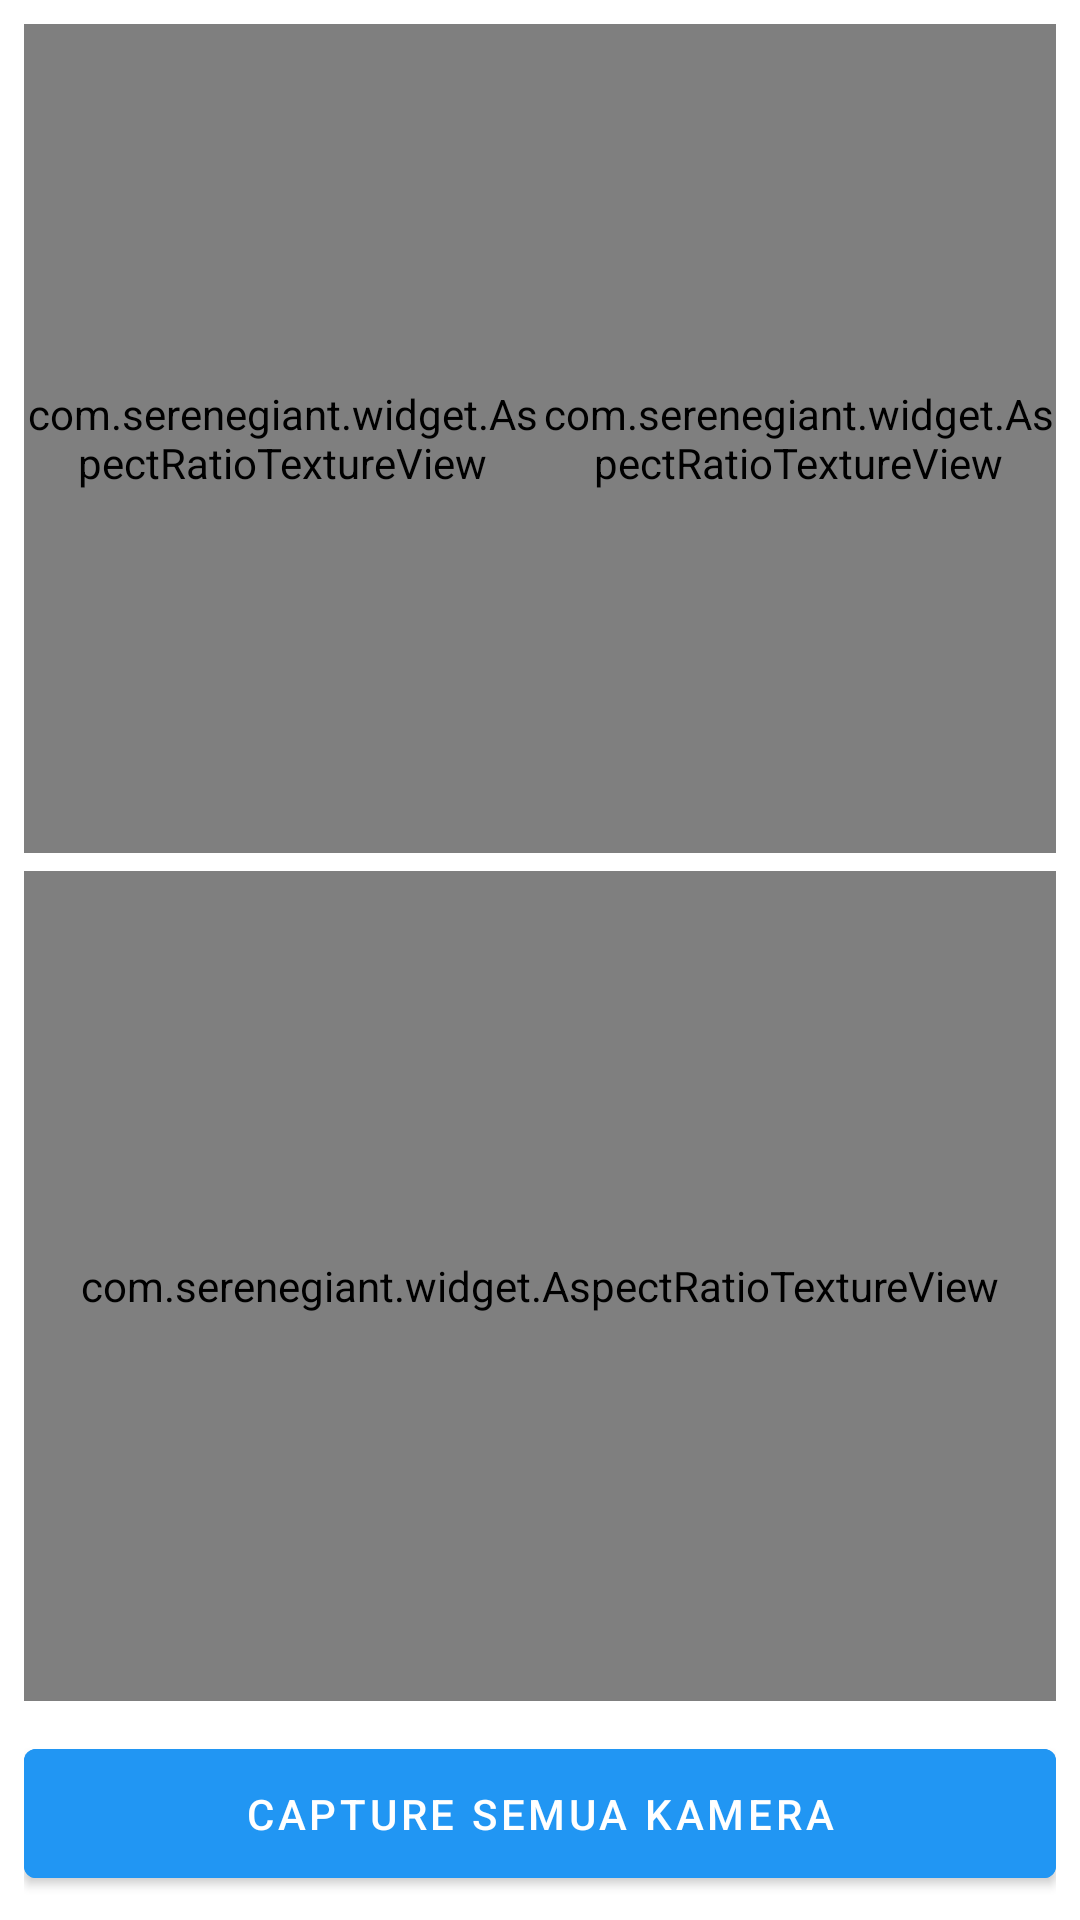

Produce the Android XML layout that renders to this screen, including the resource entries it uses.
<!-- AndroidManifest.xml: application theme Theme.Research1 -->
<!-- res/layout/activity_camera_preview4.xml -->
<?xml version="1.0" encoding="utf-8"?>
<LinearLayout xmlns:android="http://schemas.android.com/apk/res/android"
    android:orientation="vertical"
    android:layout_width="match_parent"
    android:layout_height="match_parent"
    android:padding="8dp">

    
    
    
    <LinearLayout
        android:layout_width="match_parent"
        android:layout_height="0dp"
        android:layout_weight="1"
        android:orientation="horizontal">

        
        <FrameLayout
            android:layout_width="0dp"
            android:layout_height="match_parent"
            android:layout_weight="1">

            <com.serenegiant.widget.AspectRatioTextureView
                android:id="@+id/textureCam1"
                android:layout_width="match_parent"
                android:layout_height="match_parent"
                android:keepScreenOn="true" />

            
            <ImageView
                android:id="@+id/capturedCam1"
                android:layout_width="match_parent"
                android:layout_height="match_parent"
                android:scaleType="centerCrop"
                android:visibility="gone" />
        </FrameLayout>

        
        <FrameLayout
            android:layout_width="0dp"
            android:layout_height="match_parent"
            android:layout_weight="1">

            <com.serenegiant.widget.AspectRatioTextureView
                android:id="@+id/textureCam2"
                android:layout_width="match_parent"
                android:layout_height="match_parent"
                android:keepScreenOn="true" />

            
            <ImageView
                android:id="@+id/capturedCam2"
                android:layout_width="match_parent"
                android:layout_height="match_parent"
                android:scaleType="centerCrop"
                android:visibility="gone" />
        </FrameLayout>
    </LinearLayout>

    
    
    
    <FrameLayout
        android:layout_width="match_parent"
        android:layout_height="0dp"
        android:layout_weight="1"
        android:layout_marginTop="6dp">

        <com.serenegiant.widget.AspectRatioTextureView
            android:id="@+id/textureCam3"
            android:layout_width="match_parent"
            android:layout_height="match_parent"
            android:keepScreenOn="true" />

        
        <ImageView
            android:id="@+id/capturedCam3"
            android:layout_width="match_parent"
            android:layout_height="match_parent"
            android:scaleType="centerCrop"
            android:visibility="gone" />
    </FrameLayout>

    
    
    
    <Button
        android:id="@+id/captureBtn"
        android:text="Capture Semua Kamera"
        android:layout_width="match_parent"
        android:layout_height="wrap_content"
        android:padding="12dp"
        android:backgroundTint="#2196F3"
        android:textColor="#FFFFFF"
        android:layout_marginTop="10dp"/>
</LinearLayout>
<!-- resources referenced by this layout -->
<resources>
  <style name="Theme.Research1" parent="Theme.MaterialComponents.DayNight.DarkActionBar">
          
          <item name="colorPrimary">@color/purple_500</item>
          <item name="colorPrimaryVariant">@color/purple_700</item>
          <item name="colorOnPrimary">@color/white</item>
          
          <item name="colorSecondary">@color/teal_200</item>
          <item name="colorSecondaryVariant">@color/teal_700</item>
          <item name="colorOnSecondary">@color/black</item>
          
          <item name="android:statusBarColor">?attr/colorPrimaryVariant</item>
          
      </style>
  <!-- not gathered from this repository: default colours our renderer supplied (Android Studio template values) -->
  <color name="purple_500">#FF6200EE</color>
  <color name="purple_700">#FF3700B3</color>
  <color name="teal_200">#FF03DAC5</color>
  <color name="teal_700">#FF018786</color>
  <color name="black">#FF000000</color>
  <color name="white">#FFFFFFFF</color>
</resources>
